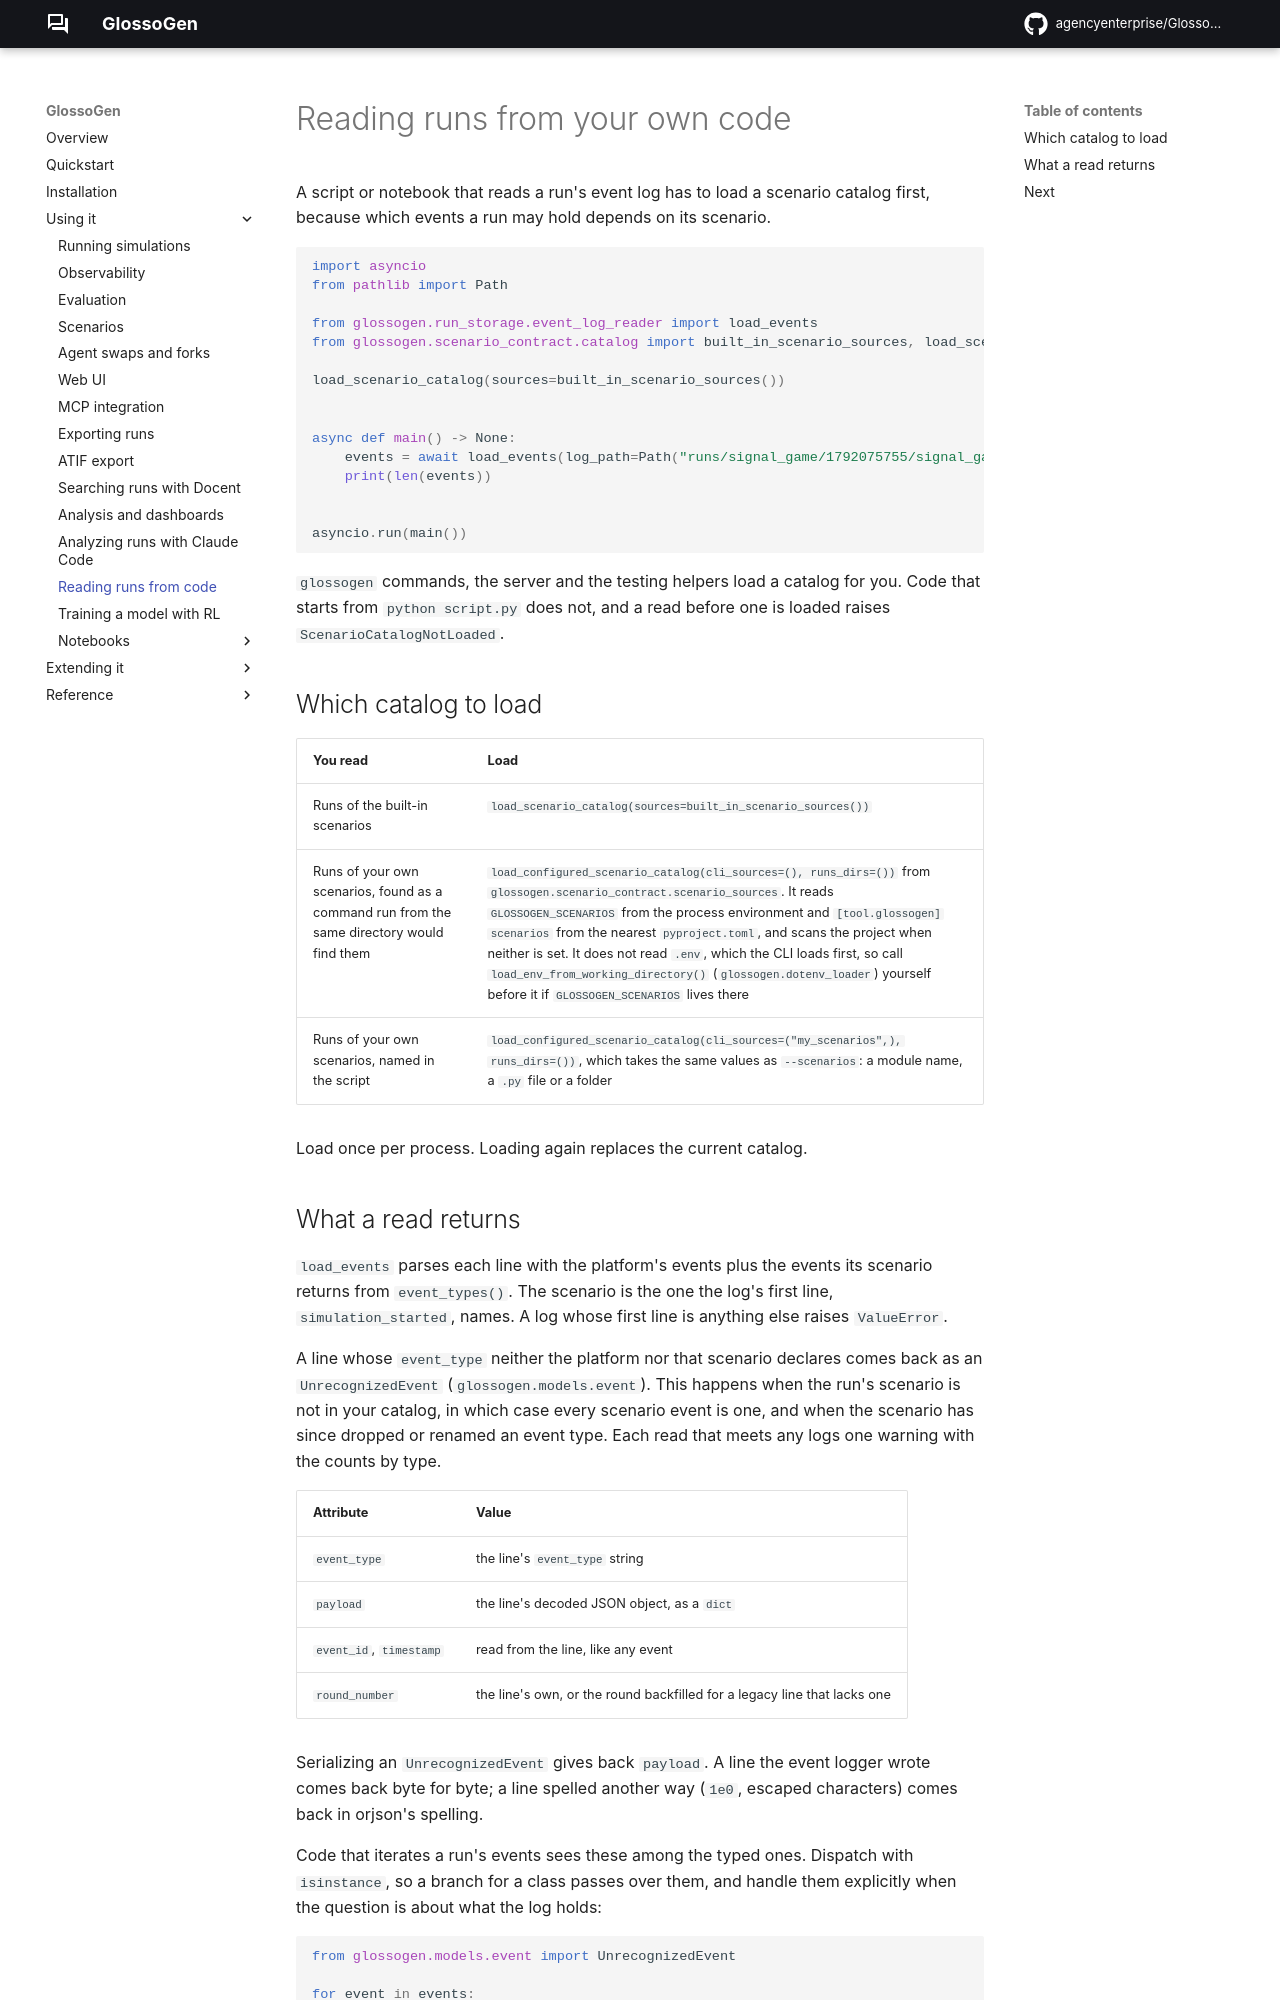

repository: agencyenterprise/GlossoGen · page: 0.31/reading-runs-from-code/index.html · generator: mkdocs

# Reading runs from your own code

A script or notebook that reads a run's event log has to load a scenario catalog
first, because which events a run may hold depends on its scenario.

```python
import asyncio
from pathlib import Path

from glossogen.run_storage.event_log_reader import load_events
from glossogen.scenario_contract.catalog import built_in_scenario_sources, load_scenario_catalog

load_scenario_catalog(sources=built_in_scenario_sources())


async def main() -> None:
    events = await load_events(log_path=Path("runs/signal_game/1792075755/signal_game.jsonl"))
    print(len(events))


asyncio.run(main())
```

`glossogen` commands, the server and the testing helpers load a catalog for you.
Code that starts from `python script.py` does not, and a read before one is loaded
raises `ScenarioCatalogNotLoaded`.

## Which catalog to load

| You read | Load |
|---|---|
| Runs of the built-in scenarios | `load_scenario_catalog(sources=built_in_scenario_sources())` |
| Runs of your own scenarios, found as a command run from the same directory would find them | `load_configured_scenario_catalog(cli_sources=(), runs_dirs=())` from `glossogen.scenario_contract.scenario_sources`. It reads `GLOSSOGEN_SCENARIOS` from the process environment and `[tool.glossogen] scenarios` from the nearest `pyproject.toml`, and scans the project when neither is set. It does not read `.env`, which the CLI loads first, so call `load_env_from_working_directory()` (`glossogen.dotenv_loader`) yourself before it if `GLOSSOGEN_SCENARIOS` lives there |
| Runs of your own scenarios, named in the script | `load_configured_scenario_catalog(cli_sources=("my_scenarios",), runs_dirs=())`, which takes the same values as `--scenarios`: a module name, a `.py` file or a folder |

Load once per process. Loading again replaces the current catalog.
